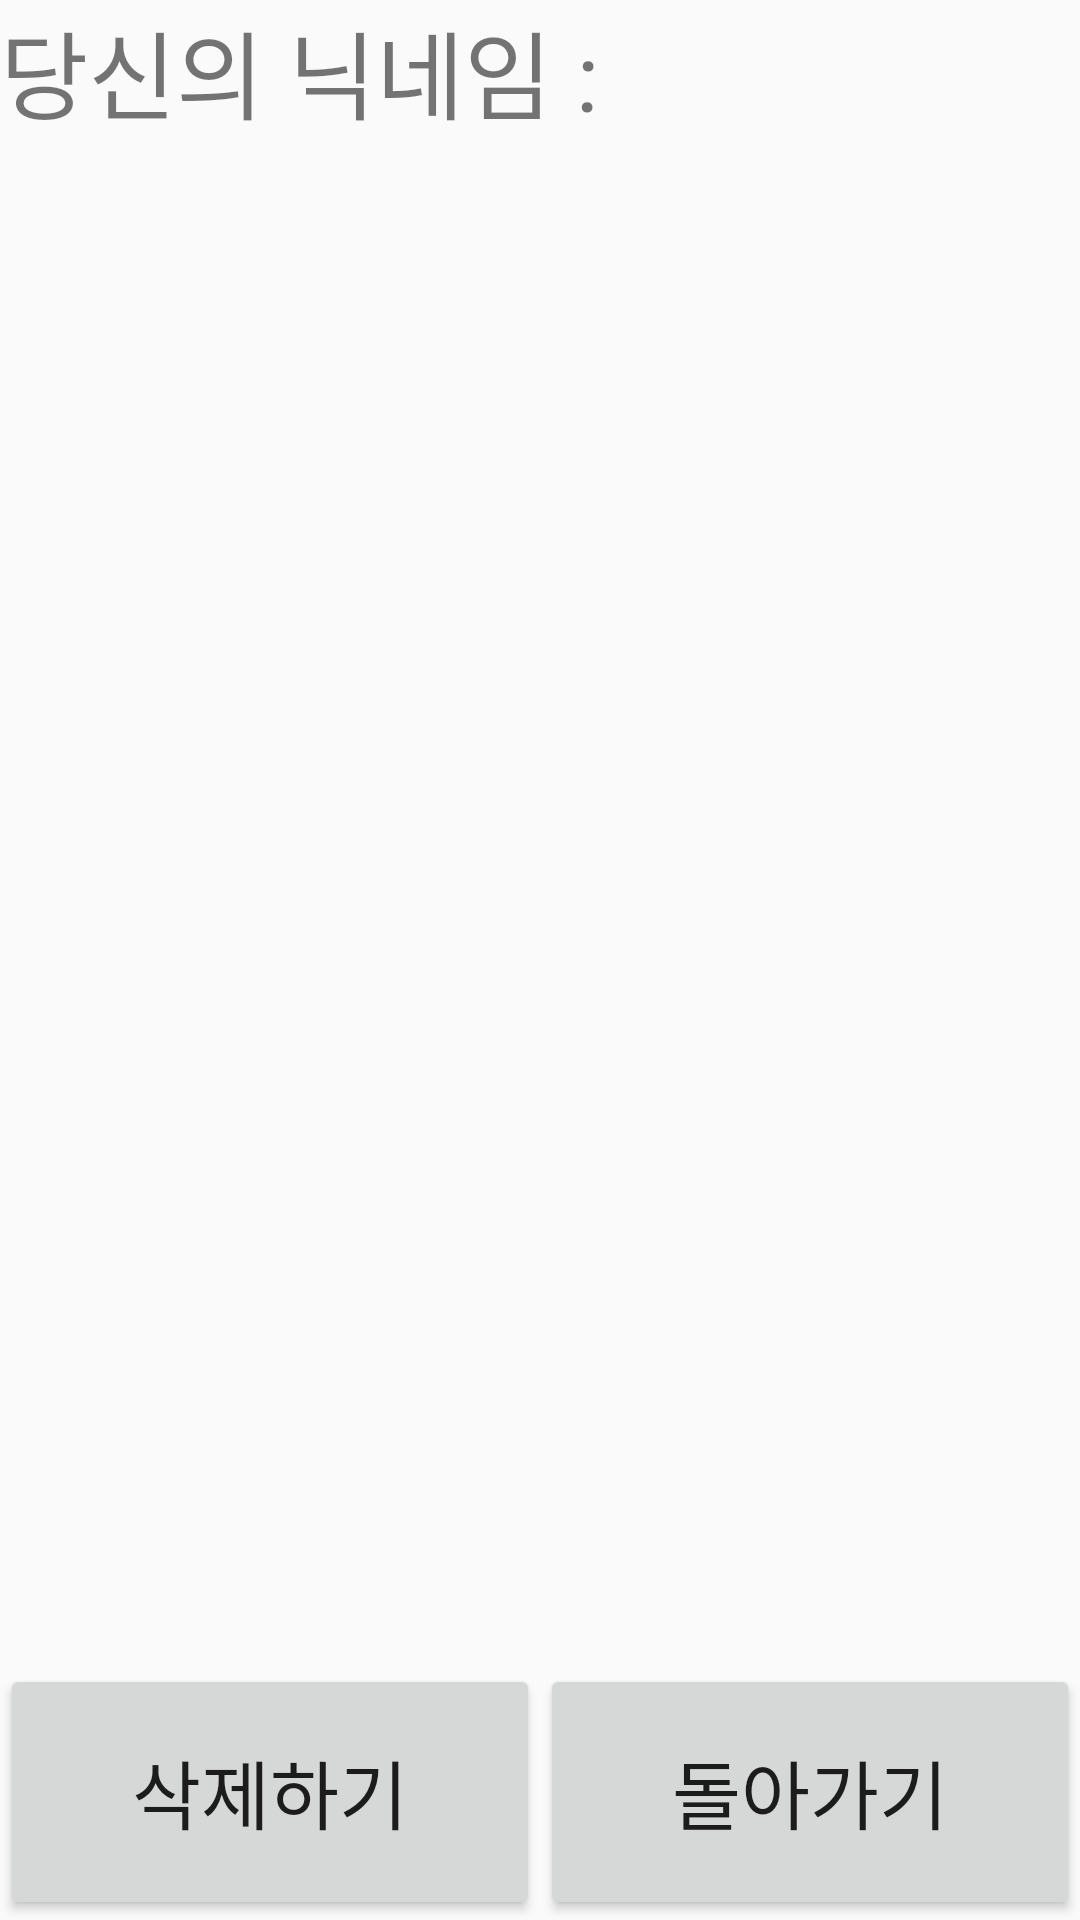

Produce the Android XML layout that renders to this screen, including the resource entries it uses.
<!-- AndroidManifest.xml: application theme AppTheme -->
<!-- res/layout/four.xml -->
<?xml version="1.0" encoding="utf-8"?>
<LinearLayout xmlns:android="http://schemas.android.com/apk/res/android"
    xmlns:app="http://schemas.android.com/apk/res-auto"
    xmlns:tools="http://schemas.android.com/tools"
    android:layout_width="match_parent"
    android:layout_height="match_parent"
    android:orientation="vertical"
    tools:context="ayjw.pe.usernamegen.LogMenu">

    <LinearLayout
        android:layout_width="match_parent"
        android:layout_height="match_parent"
        android:orientation="vertical"
        android:layout_weight="2">
        <TextView
            android:layout_width="match_parent"
            android:layout_height="wrap_content"
            android:textSize="32dp"
            android:text="당신의 닉네임 : "
            android:id="@+id/tvLogCurrent"/>

        <ListView
            android:layout_width="match_parent"
            android:layout_height="match_parent"
            android:id="@+id/lvNamesLog">
            
        </ListView>
    </LinearLayout>
    <LinearLayout
        android:layout_width="match_parent"
        android:layout_height="match_parent"
        android:layout_weight="13">
        <Button
            android:layout_width="match_parent"
            android:layout_height="match_parent"
            android:text="삭제하기"
            android:textSize="25dp"
            android:layout_weight="1"
            android:id="@+id/btnLogDelete"/>
        <Button
            android:layout_width="match_parent"
            android:layout_height="match_parent"
            android:text="돌아가기"
            android:textSize="25dp"
            android:layout_weight="1"
            android:id="@+id/btnLogReturn"/>
    </LinearLayout>

</LinearLayout>
<!-- resources referenced by this layout -->
<resources>
  <style name="AppTheme" parent="Theme.AppCompat.Light.DarkActionBar">
          
          <item name="colorPrimary">#D7d7d7</item>
          <item name="colorPrimaryDark">#000000</item>
          <item name="colorAccent">@color/colorAccent</item>
      </style>
  <!-- not gathered from this repository: default colours our renderer supplied (Android Studio template values) -->
  <color name="colorAccent">#FF03DAC5</color>
</resources>
